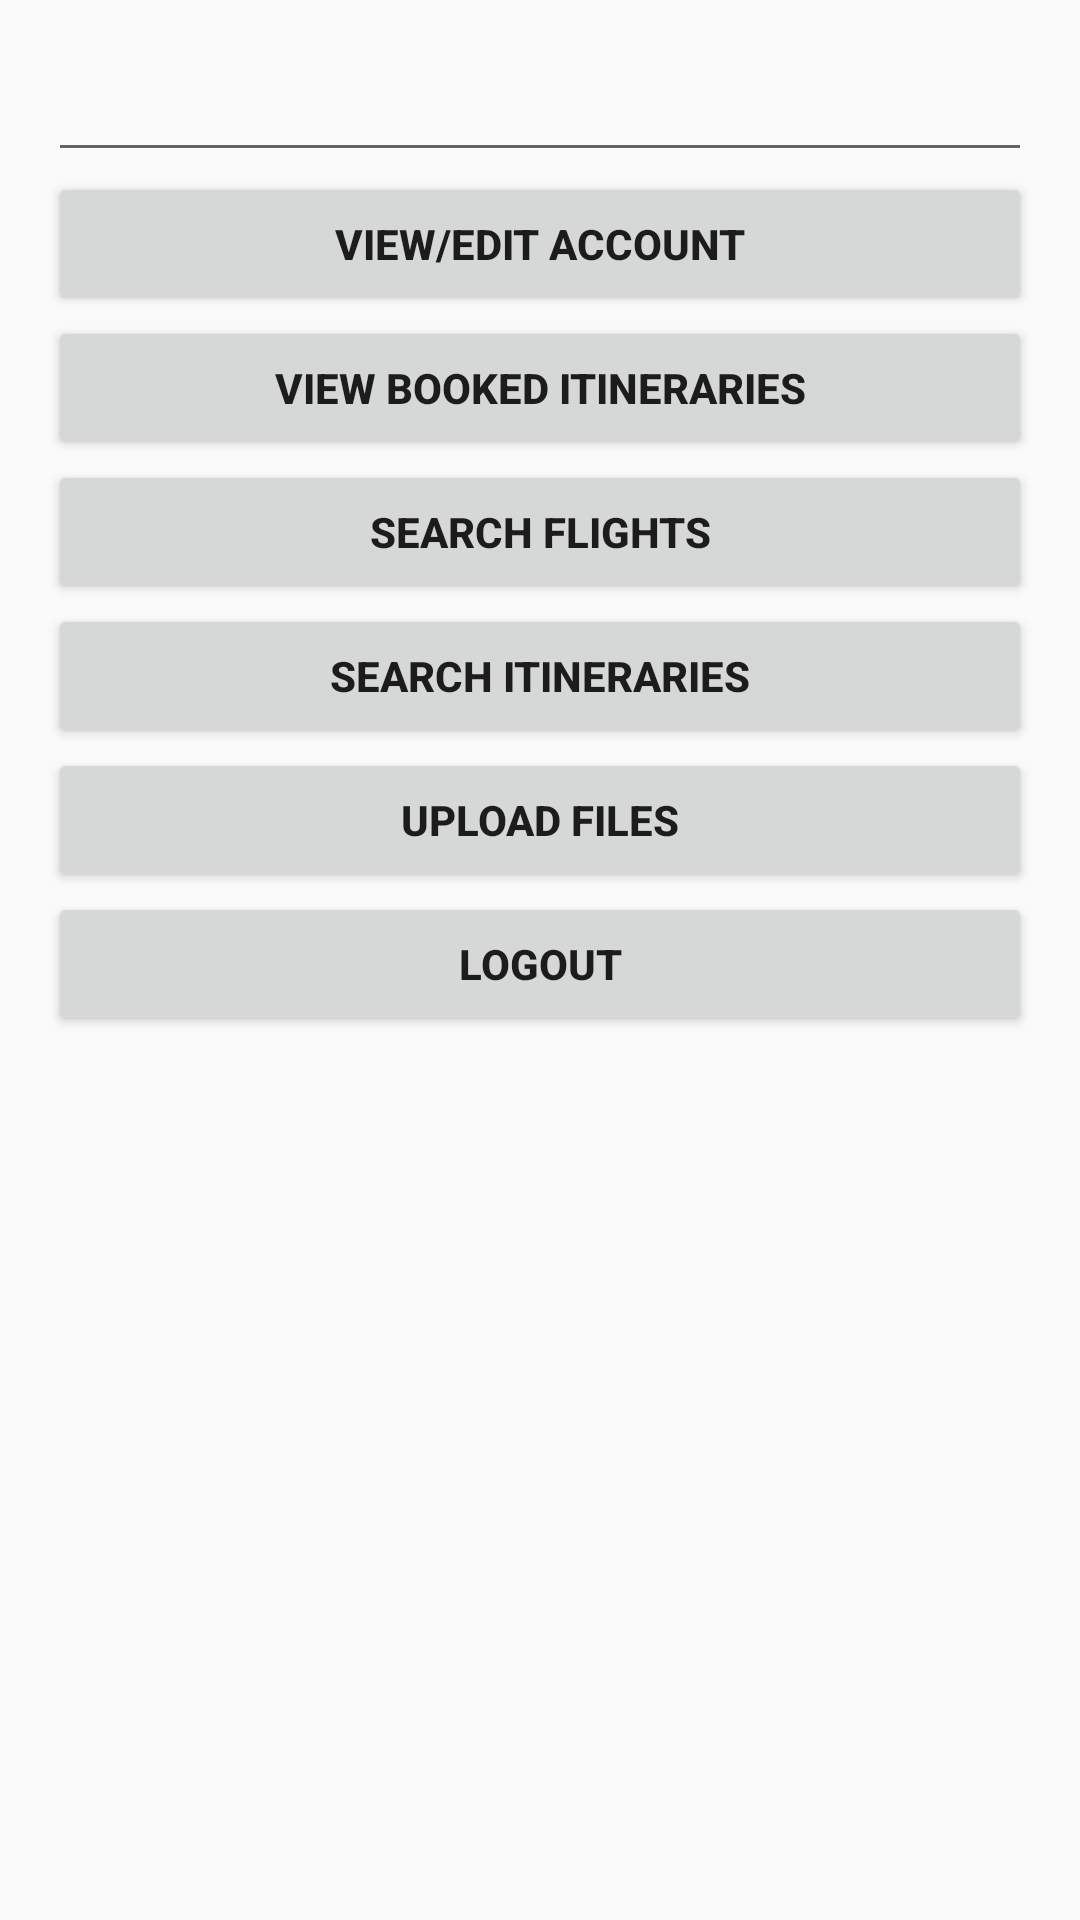

Write the Android layout XML for this screen, with the resource values it uses.
<!-- AndroidManifest.xml: application theme AppTheme -->
<!-- res/layout/content_menu.xml -->
<?xml version="1.0" encoding="utf-8"?>
<LinearLayout
    xmlns:android="http://schemas.android.com/apk/res/android"
    xmlns:app="http://schemas.android.com/apk/res-auto"
    xmlns:tools="http://schemas.android.com/tools"
    android:layout_width="match_parent"
    android:layout_height="match_parent"
    android:padding="16dp"
    android:orientation="vertical"
    app:layout_behavior="@string/appbar_scrolling_view_behavior"
    tools:context="com.csc207.project.flights.MenuActivity"
    tools:showIn="@layout/activity_menu">

    <EditText
        android:id="@+id/etMenuEditText"
        android:layout_width="match_parent"
        android:layout_height="wrap_content"
        android:clickable="false"
        android:cursorVisible="false"
        android:focusable="false"
        android:focusableInTouchMode="false"
        android:maxLines="1"
        android:singleLine="true"/>

    <Button
        android:id="@+id/bEditClient"
        android:text="View/Edit Account"
        android:textStyle="bold"
        android:layout_width="match_parent"
        android:layout_height="wrap_content" />

    <Button
        android:id="@+id/bBookedItins"
        android:text="View Booked Itineraries"
        android:textStyle="bold"
        android:layout_gravity="center"
        android:layout_width="match_parent"
        android:layout_height="wrap_content" />

    <Button
        android:id="@+id/bSearchFlights"
        android:text="Search Flights"
        android:textStyle="bold"
        android:layout_width="match_parent"
        android:layout_height="wrap_content" />

    <Button
        android:id="@+id/bSearchItins"
        android:text="Search Itineraries"
        android:textStyle="bold"
        android:layout_width="match_parent"
        android:layout_height="wrap_content" />

    <Button
        android:id="@+id/bUploadFiles"
        android:text="Upload Files"
        android:textStyle="bold"
        android:layout_width="match_parent"
        android:layout_height="wrap_content" />

    <Button
        android:id="@+id/bLogout"
        android:text="Logout"
        android:textStyle="bold"
        android:layout_width="match_parent"
        android:layout_height="wrap_content" />

</LinearLayout>
<!-- res/layout/activity_menu.xml (included above) -->
<?xml version="1.0" encoding="utf-8"?>
<android.support.design.widget.CoordinatorLayout
    xmlns:android="http://schemas.android.com/apk/res/android"
    xmlns:app="http://schemas.android.com/apk/res-auto"
    xmlns:tools="http://schemas.android.com/tools"
    android:layout_width="match_parent"
    android:layout_height="match_parent"
    android:fitsSystemWindows="true"
    tools:context="com.csc207.project.flights.MenuActivity">

    <android.support.design.widget.AppBarLayout
        android:layout_width="match_parent"
        android:layout_height="wrap_content"
        android:theme="@style/AppTheme.AppBarOverlay">

        <android.support.v7.widget.Toolbar
            android:id="@+id/toolbar"
            android:layout_width="match_parent"
            android:layout_height="?attr/actionBarSize"
            android:background="?attr/colorPrimary"
            app:popupTheme="@style/AppTheme.PopupOverlay"/>

    </android.support.design.widget.AppBarLayout>

    <include layout="@layout/content_menu" />

</android.support.design.widget.CoordinatorLayout>
<!-- resources referenced by this layout -->
<resources>
  <style name="AppTheme.AppBarOverlay" parent="ThemeOverlay.AppCompat.Dark.ActionBar" />
  <style name="AppTheme.PopupOverlay" parent="ThemeOverlay.AppCompat.Light" />
  <style name="AppTheme" parent="Theme.AppCompat.Light.DarkActionBar">
          
          <item name="colorPrimary">@color/colorPrimary</item>
          <item name="colorPrimaryDark">@color/colorPrimaryDark</item>
          <item name="colorAccent">@color/colorAccent</item>
      </style>
  <!-- not gathered from this repository: default colours our renderer supplied (Android Studio template values) -->
  <color name="colorPrimary">#FF6200EE</color>
  <color name="colorPrimaryDark">#FF3700B3</color>
  <color name="colorAccent">#FF03DAC5</color>
</resources>
